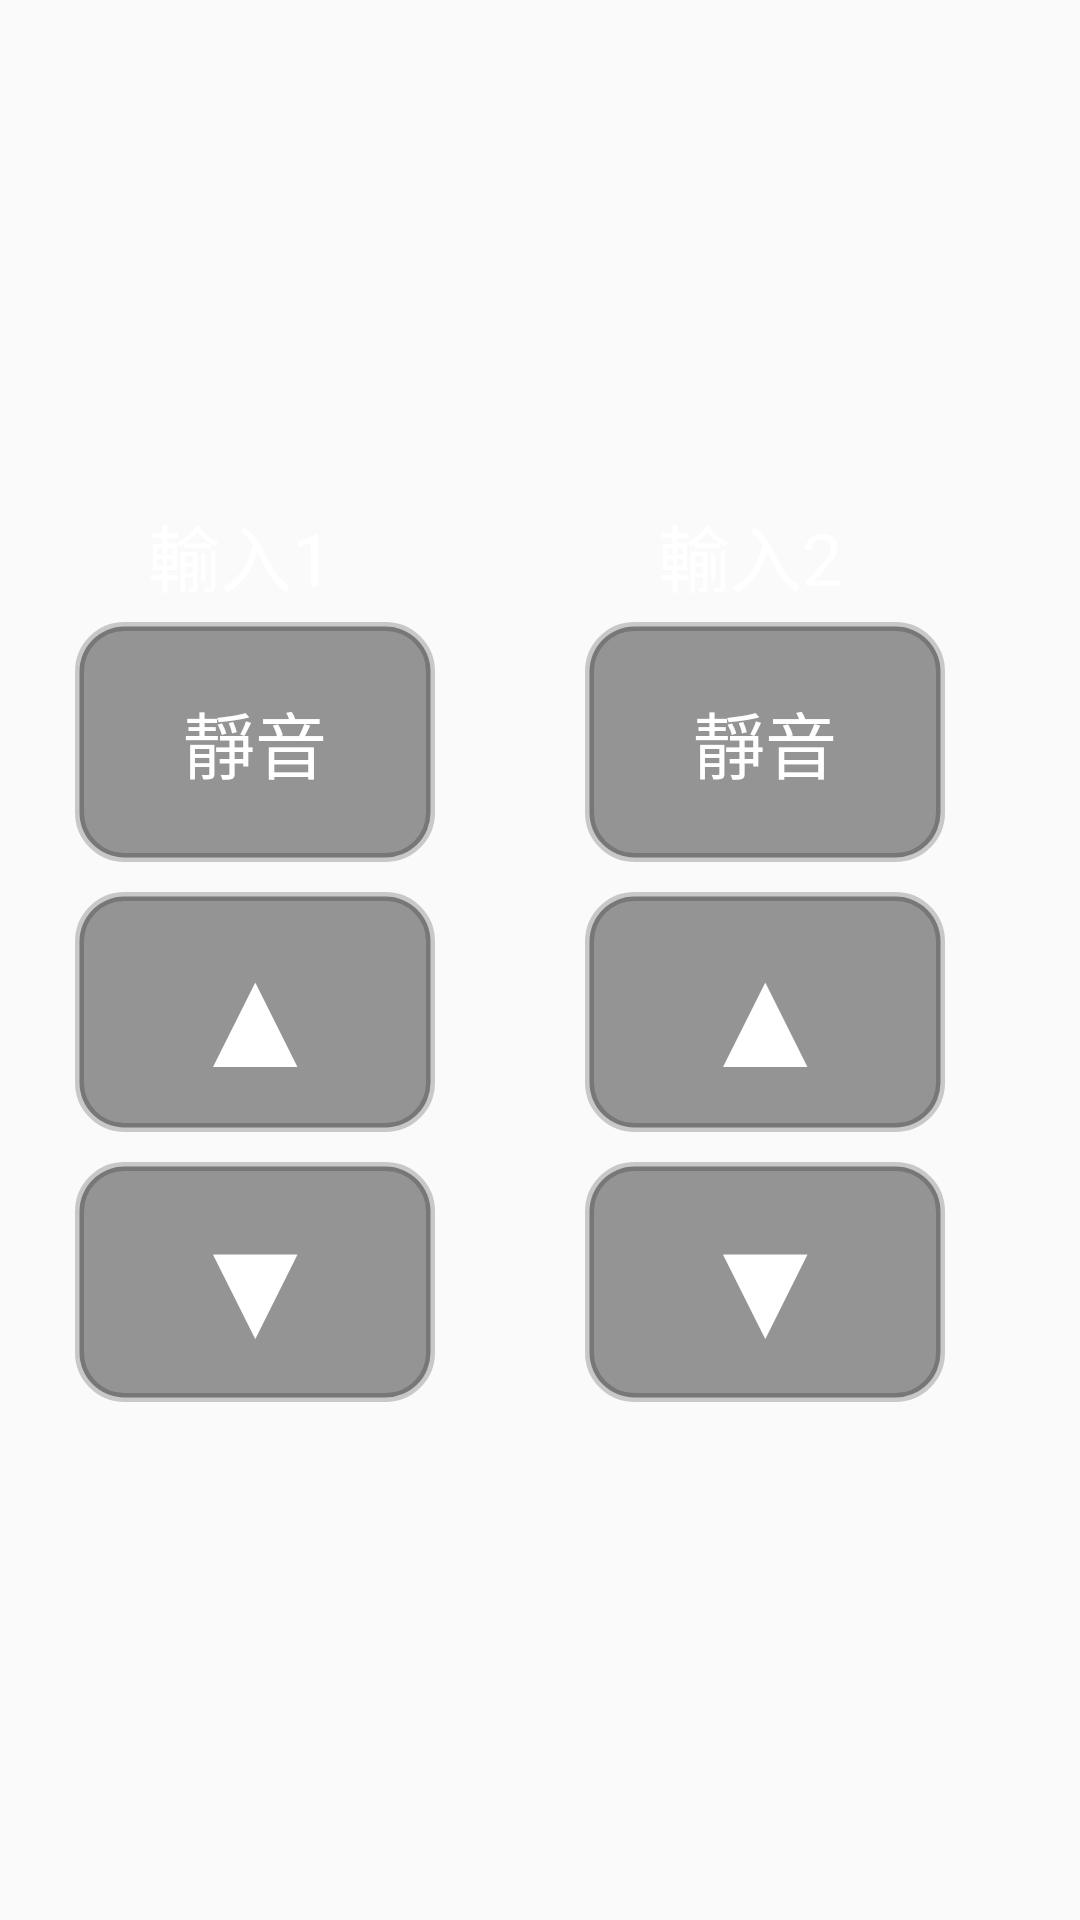

Layout XML and referenced resources for this Android screen:
<!-- AndroidManifest.xml: application theme Theme.JDES_PCCS -->
<!-- res/layout/fragment_voice.xml -->
<?xml version="1.0" encoding="utf-8"?>
<FrameLayout
    xmlns:android="http://schemas.android.com/apk/res/android"
    xmlns:tools="http://schemas.android.com/tools"
    android:layout_width="match_parent"
    android:layout_height="match_parent"
    tools:context=".VoiceFragment">

    <LinearLayout
        android:layout_width="match_parent"
        android:layout_height="match_parent"
        android:gravity="center"
        android:orientation="vertical"
        tools:ignore="UselessParent">

        <LinearLayout
            android:layout_width="wrap_content"
            android:layout_height="wrap_content"
            android:orientation="horizontal">

            <LinearLayout
                android:layout_width="wrap_content"
                android:layout_height="wrap_content"
                android:layout_margin="20dp"
                android:gravity="center_vertical"
                android:orientation="vertical">

                <TextView
                    android:id="@+id/textView1"
                    style="@style/InputTextView"
                    android:text="輸入1" />

                <Button
                    android:id="@+id/buttonMute1"
                    style="@style/MuteButton"
                    android:text="@string/Mute" />

                <Button
                    android:id="@+id/buttonUp1"
                    style="@style/UpDownButton"
                    android:text="@string/UpIcon"
                    tools:ignore="DuplicateSpeakableTextCheck,TextSizeCheck" />

                <Button
                    android:id="@+id/buttonDown1"
                    style="@style/UpDownButton"
                    android:text="@string/DownIcon"
                    tools:ignore="DuplicateSpeakableTextCheck,TextSizeCheck" />

            </LinearLayout>

            <LinearLayout
                android:layout_width="wrap_content"
                android:layout_height="wrap_content"
                android:layout_margin="20dp"
                android:gravity="center_vertical"
                android:orientation="vertical">

                <TextView
                    android:id="@+id/textView2"
                    style="@style/InputTextView"
                    android:text="輸入2" />

                <Button
                    android:id="@+id/buttonMute2"
                    style="@style/MuteButton"
                    android:text="@string/Mute" />

                <Button
                    android:id="@+id/buttonUp2"
                    style="@style/UpDownButton"
                    android:text="@string/UpIcon"
                    tools:ignore="TextSizeCheck" />

                <Button
                    android:id="@+id/buttonDown2"
                    style="@style/UpDownButton"
                    android:text="@string/DownIcon"
                    tools:ignore="TextSizeCheck" />

            </LinearLayout>

            <LinearLayout
                android:layout_width="wrap_content"
                android:layout_height="wrap_content"
                android:layout_margin="20dp"
                android:gravity="center_vertical"
                android:orientation="vertical">

                <TextView
                    android:id="@+id/textView3"
                    style="@style/InputTextView"
                    android:text="輸入3" />

                <Button
                    android:id="@+id/buttonMute3"
                    style="@style/MuteButton"
                    android:text="@string/Mute" />

                <Button
                    android:id="@+id/buttonUp3"
                    style="@style/UpDownButton"
                    android:text="@string/UpIcon"
                    tools:ignore="TextSizeCheck" />

                <Button
                    android:id="@+id/buttonDown3"
                    style="@style/UpDownButton"
                    android:text="@string/DownIcon"
                    tools:ignore="TextSizeCheck" />

            </LinearLayout>

            <LinearLayout
                android:layout_width="wrap_content"
                android:layout_height="wrap_content"
                android:layout_margin="20dp"
                android:gravity="center_vertical"
                android:orientation="vertical">

                <TextView
                    android:id="@+id/textView4"
                    style="@style/InputTextView"
                    android:text="輸入4" />

                <Button
                    android:id="@+id/buttonMute4"
                    style="@style/MuteButton"
                    android:text="@string/Mute" />

                <Button
                    android:id="@+id/buttonUp4"
                    style="@style/UpDownButton"
                    android:text="@string/UpIcon"
                    tools:ignore="TextSizeCheck" />

                <Button
                    android:id="@+id/buttonDown4"
                    style="@style/UpDownButton"
                    android:text="@string/DownIcon"
                    tools:ignore="TextSizeCheck" />

            </LinearLayout>

            <LinearLayout
                android:layout_width="wrap_content"
                android:layout_height="wrap_content"
                android:layout_margin="20dp"
                android:gravity="center_vertical"
                android:orientation="vertical">

                <TextView
                    android:id="@+id/textView5"
                    style="@style/InputTextView"
                    android:text="輸入5" />

                <Button
                    android:id="@+id/buttonMute5"
                    style="@style/MuteButton"
                    android:text="@string/Mute" />

                <Button
                    android:id="@+id/buttonUp5"
                    style="@style/UpDownButton"
                    android:text="@string/UpIcon"
                    tools:ignore="TextSizeCheck" />

                <Button
                    android:id="@+id/buttonDown5"
                    style="@style/UpDownButton"
                    android:text="@string/DownIcon"
                    tools:ignore="TextSizeCheck" />

            </LinearLayout>

        </LinearLayout>

    </LinearLayout>

</FrameLayout>
<!-- resources referenced by this layout -->
<resources>
  <string name="DownIcon">▼</string>
  <string name="Mute">靜音</string>
  <string name="UpIcon">▲</string>
  <style name="InputTextView">
          <item name="android:layout_width">120dp</item>
          <item name="android:layout_height">wrap_content</item>
          <item name="android:textColor">@color/white</item>
          <item name="android:gravity">center</item>
          <item name="android:textSize">24sp</item>
      </style>
  <style name="MuteButton" parent="ContextButton">
          <item name="android:layout_width">120dp</item>
          <item name="android:layout_margin">5dp</item>
          <item name="android:textSize">24sp</item>
      </style>
  <style name="UpDownButton" parent="ContextButton">
          <item name="android:layout_width">120dp</item>
          <item name="android:layout_margin">5dp</item>
          <item name="android:textSize">48sp</item>
      </style>
  <style name="Theme.JDES_PCCS" parent="AppTheme">
          <item name="windowNoTitle">true</item>
          <item name="windowActionBar">false</item>
          <item name="android:windowFullscreen">true</item>
      </style>
  <color name="white">#FFFFFFFF</color>
  <style name="ContextButton" parent="Widget.AppCompat.Button.Borderless">
          <item name="android:layout_width">280dp</item>
          <item name="android:layout_height">80dp</item>
          <item name="android:layout_marginStart">10dp</item>
          <item name="android:layout_marginTop">5dp</item>
          <item name="android:layout_marginEnd">10dp</item>
          <item name="android:layout_marginBottom">5dp</item>
          <item name="android:layout_weight">1</item>
          <item name="android:background">@drawable/button_context_style</item>
          <item name="android:padding">5dp</item>
          <item name="android:textColor">@color/white</item>
          <item name="android:textSize">20sp</item>
      </style>
  <style name="AppTheme" parent="Theme.AppCompat.Light.NoActionBar">
          
          
      </style>
  <!-- drawable button_context_style (drawable) -->
  <?xml version="1.0" encoding="utf-8"?>
  <shape xmlns:android="http://schemas.android.com/apk/res/android" android:shape="rectangle" >
      <corners
          android:radius="15dp"
          />
  
      <gradient
          android:angle="135"
          android:centerX="60%"
          android:centerColor="@color/btn_context"
          android:startColor="@color/btn_context"
          android:endColor="@color/btn_context"
          android:type="linear"
          />
  
      <padding
          android:left="10dp"
          android:top="10dp"
          android:right="10dp"
          android:bottom="10dp"
          />
  
      <size
          android:layout_width="280dp"
          android:layout_height="80dp"
          />
  
      <stroke
          android:width="3dp"
          android:color="@color/btn_stroke"
          />
  </shape>
  <color name="btn_context">#68000000</color>
  <color name="btn_stroke">#33000000</color>
</resources>
